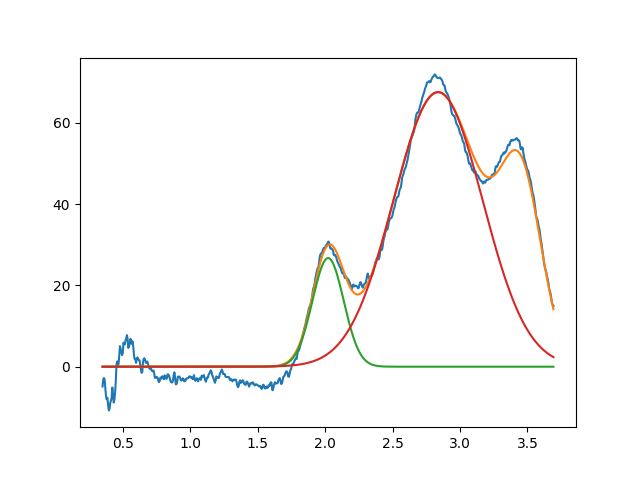

Values plotted in this chart, from the file beside it:
2.021967814877773773e+00, 2.671859074812212853e+01, 2.731324590348929160e-01, 9.999999999999998890e-01
2.837150995412104582e+00, 6.753361027546625905e+01, 7.779659840564404627e-01, 9.999999999999998890e-01
3.455202976116169999e+00, 3.999999999999999289e+01, 3.575770955854711830e-01, 9.999999999999998890e-01
